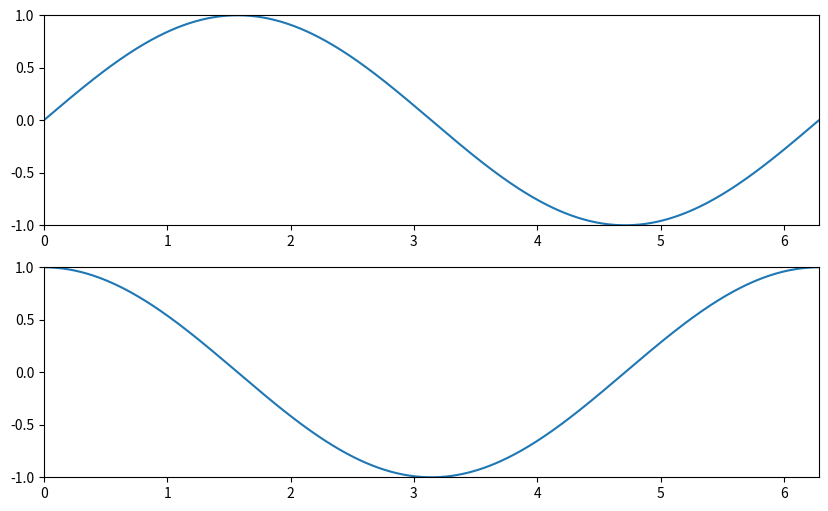

Write Python code to recreate this figure.
# test_live_plot.py

"""
Script to test live plotting with matplotlib

In the future, I Think this is a great resource:
https://towardsdatascience.com/animations-with-matplotlib-d96375c5442c
"""

import matplotlib.pyplot as plt
import matplotlib.animation as animate
import numpy as np

# Create the figure
fig, axs = plt.subplots(ncols=1, nrows=2, figsize=(10,6))
ax1 = axs[0]
ax2 = axs[1]

ax1.set_xlim([0, 2*np.pi])
ax2.set_xlim([0, 2*np.pi])
ax1.set_ylim([-1, 1])
ax2.set_ylim([-1, 1])
# ax.set_xlim([0, 2*np.pi])
# ax.set_ylim([-1.2, 1.2])

# curve, = ax.plot([], []) # comma unpacks the returned tuple
curve_top, = ax1.plot([], [])
curve_bot, = ax2.plot([], [])

# Function that will do the plotting
def plot(i):
	t = np.arange(0, 2*np.pi, .01)
	y = np.sin((t-(i/20)))
	y1 = np.cos(t-(i/20))

	curve_top.set_data(t, y)
	curve_bot.set_data(t, y1)
	return curve_top, curve_bot
	# plt.show()

anim = animate.FuncAnimation(fig, plot, interval=1, frames=400, blit=True, repeat=False)

plt.show()

